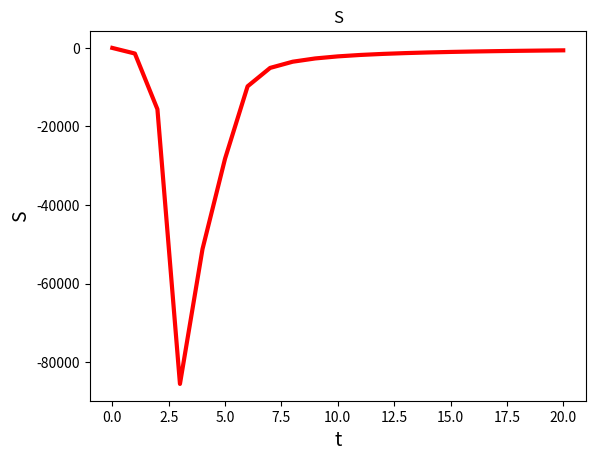

Write the Python code that produced this figure.
# _*_ coding:utf-8 _*_

import numpy as np
import matplotlib.pyplot as plt
#Matplotlib is a Python 2D drawing library
h = 0.0001   # step
E = 1    # E0
S = 1000    # S0
allE = []   # The series of E
allE.append(E)
allS = []
allS.append(S)   # The change in concentration of S
time = 1

while(S > 1):   # In finite time, S cannot be consumed completely, so it cannot be 0
    time = time + 1   # Number of iterations recorded
    Enow = E     # Temporarily store the current E, later S calculation needs to use
    k1 = 750 * (1 - E) - 100 * S * E
    k2 = 750 * (1 - (E + k1 * h / 3)) - 100 * S * (E + k1 * h / 3)
    k3 = 750 * (1 - (E + k1 * h / 3 + k2 * h / 3)) - 100 * S * (E + k1 * h / 3 + k2 * h / 3)
    k4 = 750 * (1 - (E + k1 * h / 3 + k2 * h / 3 + k3 * h / 3)) - 100 * S * (E + k1 * h / 3 + k2 * h / 3 + k3 * h / 3)
    E = E + h * (k1 + 2 * k2 + 2 * k3 + k4) / 6   # undate E
    allE.append(E)

    k1 = 600 * (1 - Enow) - 100 * Enow * S
    k2 = 600 * (1 - Enow) - 100 * Enow * (S + k1 * h / 3)
    k3 = 600 * (1 - Enow) - 100 * Enow * (S + k1 * h / 3 + k2 * h / 3)
    k4 = 600 * (1 - Enow) - 100 * Enow * (S + k1 * h / 3 + k2 * h / 3 + k3 * h / 3)
    S = S + h * (k1 + 2 * k2 + 2 * k3 + k4) / 6   # undate S
    allS.append(S)


def concentration_ES(E):
    # concentration rate of species ES
    ES=[]
    for e in E:
        es = 1 - e
        ES.append(es)
    return ES
def Rate_P(ES):
    # calculate rate of species P
    R_P=[]
    for es in ES:
        p = es * 150
        R_P.append(p)
    return R_P
# result of four rate of change
allES = concentration_ES(allE)
R_P = Rate_P(allES)

#S的图像a
plt.figure(1)
plt.title("S")
plt.xlabel("t", size=14)
plt.ylabel("S", size=14)
t = np.array([t for t in range(0,time)])
fitness = np.array(R_P)
plt.plot(t, fitness, color='r', linewidth=3)
plt.show()